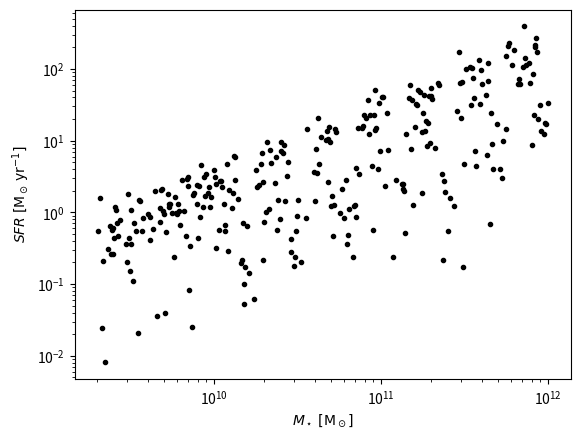

Here is the Python script that generated this plot:
#!/usr/bin/env python3
"""Demo integral-field spectroscopy / hyperspectral imaging using matplotlib"""
__author__ = 'fdeugenio'
"""Inspired from matplotlib documentation here https://matplotlib.org/stable/api/backend_bases_api.html#matplotlib.backend_bases.PickEvent"""

import matplotlib.pyplot as plt 
import numpy as np
from numpy.random import rand

def callback(input_arg0, input_arg1):
    print(f'Doing something with {input_arg0}')

def main():
    fig, ax = plt.subplots()

    # Extremely realistic star-forming main-sequence data.
    mstar = np.logspace(9.3, 12, 500)
    sfrms = np.random.normal(mstar/1e10, mstar/5e9)
    sfr_q = np.random.normal(mstar/1e12, mstar/5e10)
    qmask = (mstar>1e10) & (np.round(np.log10(mstar)*10)%3==0)
    sfr   = np.where(qmask, sfr_q, sfrms)
    ids   = np.random.randint(100000, 1000000, size=mstar.size)
    print(qmask.sum())
    ax.plot(mstar, sfr, 'k.', picker=3)
    ax.loglog()
    ax.set_ylabel('$SFR \; \mathrm{[M_\odot \, yr^{-1}]}$')
    ax.set_xlabel('$M_\star \; \mathrm{[M_\odot]}$')
    # 3, for example, is tolerance for picker i.e, how far a mouse click from
    # the plotted point can be registered to select nearby data point/points.

    def on_pick(event):
        line = event.artist
        xdata, ydata = line.get_data()
        ind = event.ind[0]
        print(f'ID: {ids[ind]:< 8d}, M*={xdata[ind]/1e10:.3f}, SFR={ydata[ind]:.3f}')
        callback(ids[ind], 'Something')

    cid = fig.canvas.mpl_connect('pick_event', on_pick)

    plt.show()

if __name__=="__main__":
    main()


